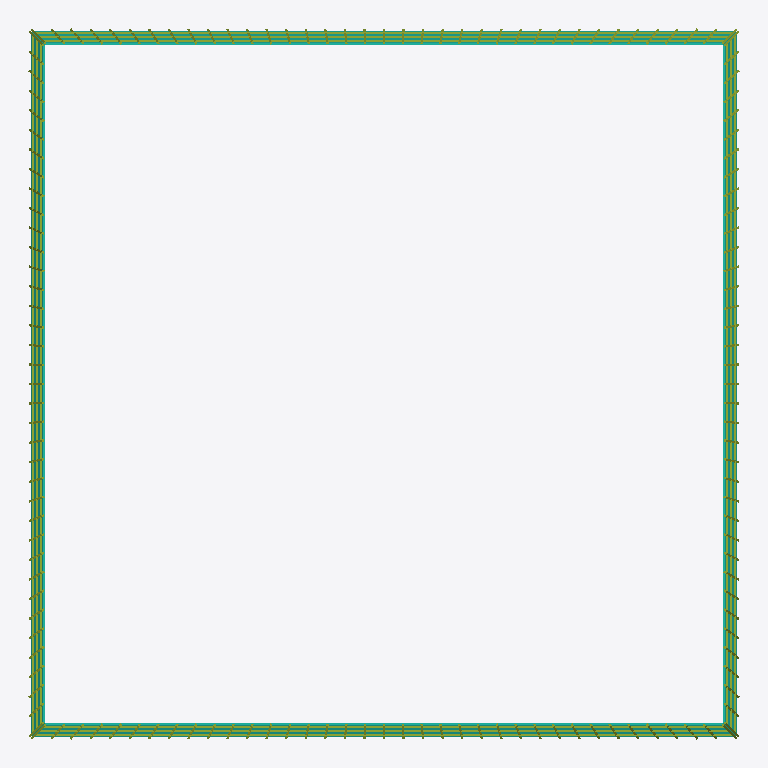
Plan cut of the same IFC building model at storey 'L004 - estimated' (level 10.20 m, cut at 11.60 m), seen from above with north up, elements coloured by IFC class: 4 members (olive), 4 curtain walls (teal). Cut surfaces are drawn darker.
Extent 68.8 m × 68.8 m × 508.7 m (x, y, z). Storeys (64): L001 - estimated at 0.00 m; L002 - estimated at 3.40 m; L003 - estimated at 6.80 m; L004 - estimated at 10.20 m; L005 - estimated at 13.60 m; L006 - estimated at 17.00 m; L007 - estimated at 20.40 m; L008 - estimated at 23.80 m; L009 - estimated at 27.20 m; L010 - estimated at 30.60 m; L011 - estimated at 34.00 m; L012 - estimated at 37.40 m; L013 - estimated at 40.80 m; L014 - estimated at 44.20 m; L015 - estimated at 47.60 m; L016 - estimated at 51.00 m. Elements (494): 254 IfcPlate, 99 IfcBuildingElementPart, 84 IfcMember, 36 IfcCurtainWall, 11 IfcRoof, 8 IfcBeam, 1 IfcSlab, 1 IfcWall.

HEADER;
FILE_DESCRIPTION(('ViewDefinition[DesignTransferView]'),'2;1');
FILE_NAME('/dev/null','2026-09-11T20:28:05+03:00',(''),(''),'IfcOpenShell 0.8.5','IfcOpenShell 0.8.5','Nobody');
FILE_SCHEMA(('IFC4'));
ENDSEC;
DATA;
#1=IFCPROJECT('3o0l3AcbP6rBmY0EqikzAj',$,'Photographic tower reconstruction',$,$,$,$,(#10),#5);
#12=IFCSITE('1l7bYTk3H3p9hcDz_kqij7',$,'Unsurveyed site',$,$,$,$,$,$,$,$,$,$,$);
#13=IFCBUILDING('1VXKTKKI16AhkgrWv0wmaG',$,'Tower depicted in Taipei_101_2009_amk-EditMylius.jpg',$,$,$,$,$,$,$,$,$);
#14=IFCBUILDINGSTOREY('0wSkSGHGD4pvLux3r0XqL1',$,'L001 - estimated',$,$,$,$,$,$,0.0);
#15=IFCBUILDINGSTOREY('0nRTPZbY92LBDB4AxO$_Dj',$,'L002 - estimated',$,$,$,$,$,$,3.4);
#16=IFCBUILDINGSTOREY('18CEVUsK14Tx8osdrgUlfW',$,'L003 - estimated',$,$,$,$,$,$,6.8);
#17=IFCBUILDINGSTOREY('1Hz192JjD6LRkRmXBAprBf',$,'L004 - estimated',$,$,$,$,$,$,10.2);
#18=IFCBUILDINGSTOREY('167wTwjT53OvDN78OhxAAt',$,'L005 - estimated',$,$,$,$,$,$,13.6);
#19=IFCBUILDINGSTOREY('1U10a2zGvAtggPIBqUGURo',$,'L006 - estimated',$,$,$,$,$,$,17.0);
#20=IFCBUILDINGSTOREY('1e5PIywBLEB8eKmkGvEp_l',$,'L007 - estimated',$,$,$,$,$,$,20.4);
#21=IFCBUILDINGSTOREY('3Ma7L5Xgf5aBLbXXALOXxh',$,'L008 - estimated',$,$,$,$,$,$,23.8);
#22=IFCBUILDINGSTOREY('3QvbOScCr05um7ztPjWQt6',$,'L009 - estimated',$,$,$,$,$,$,27.2);
#23=IFCBUILDINGSTOREY('0ppPcA73n8MPjzrkP6kPAX',$,'L010 - estimated',$,$,$,$,$,$,30.599999999999998);
#24=IFCBUILDINGSTOREY('28e5cI6RX9WfM494dM3vrD',$,'L011 - estimated',$,$,$,$,$,$,34.0);
#25=IFCBUILDINGSTOREY('2Vj9hbX8f2eQDtHSs2XKjC',$,'L012 - estimated',$,$,$,$,$,$,37.4);
#26=IFCBUILDINGSTOREY('2V31LuQNj4BRHKXwXajrNi',$,'L013 - estimated',$,$,$,$,$,$,40.8);
#27=IFCBUILDINGSTOREY('2Sgyfs11L4ffe02ino7r9_',$,'L014 - estimated',$,$,$,$,$,$,44.199999999999996);
#28=IFCBUILDINGSTOREY('1QjxyYmO15hP6AjbFV$RxB',$,'L015 - estimated',$,$,$,$,$,$,47.6);
#29=IFCBUILDINGSTOREY('3IR99fXFf66BhCwJ0_pdzx',$,'L016 - estimated',$,$,$,$,$,$,51.0);
#30=IFCBUILDINGSTOREY('2Hsje4JJH9ZBaji2V7_i_z',$,'L017 - estimated',$,$,$,$,$,$,54.4);
#31=IFCBUILDINGSTOREY('2rTa2wuSf62uiTnBLtOUqV',$,'L018 - estimated',$,$,$,$,$,$,57.8);
#32=IFCBUILDINGSTOREY('13DhgdCeP9YhPb291qAwOc',$,'L019 - estimated',$,$,$,$,$,$,61.199999999999996);
#33=IFCBUILDINGSTOREY('1DzX7X3F1DoxdKBBwpxAxC',$,'L020 - estimated',$,$,$,$,$,$,64.6);
#34=IFCBUILDINGSTOREY('2JnCoBt8D9L8vmlzTzyNmb',$,'L021 - estimated',$,$,$,$,$,$,68.0);
#35=IFCBUILDINGSTOREY('0S31NHqp96JATVzepGbajC',$,'L022 - estimated',$,$,$,$,$,$,71.39999999999999);
#36=IFCBUILDINGSTOREY('33R2LzXFP6EvfKCojiXgR5',$,'L023 - estimated',$,$,$,$,$,$,74.8);
#37=IFCBUILDINGSTOREY('1X93DM2sfEp8vdlgBN$1x7',$,'L024 - estimated',$,$,$,$,$,$,78.2);
#38=IFCBUILDINGSTOREY('0OalEo4Lf6J95FcXWb2Yd4',$,'L025 - estimated',$,$,$,$,$,$,81.6);
#39=IFCBUILDINGSTOREY('0OlhLApVr9ZwfFDf4PTjg2',$,'L026 - tier 1',$,$,$,$,$,$,85.0);
#40=IFCBUILDINGSTOREY('0mam0qk1bAwgZBXWCLgwhG',$,'L027 - tier 1',$,$,$,$,$,$,89.640625);
#41=IFCBUILDINGSTOREY('2B8jQDkVr9d8G063N43efA',$,'L028 - tier 1',$,$,$,$,$,$,94.28125);
#42=IFCBUILDINGSTOREY('1v9feyvf54GRJrVRpJNPIc',$,'L029 - tier 1',$,$,$,$,$,$,98.921875);
#43=IFCBUILDINGSTOREY('026Xq3JaXAKO5H_AyvyQB2',$,'L030 - tier 1',$,$,$,$,$,$,103.5625);
#44=IFCBUILDINGSTOREY('0kurdpaAnDrONYGkYEoFtR',$,'L031 - tier 1',$,$,$,$,$,$,108.203125);
#45=IFCBUILDINGSTOREY('0qa0RbKsD4IfRTNgglhYd_',$,'L032 - tier 1',$,$,$,$,$,$,112.84375);
#46=IFCBUILDINGSTOREY('3r2yKdgLzBpAz9lq7f$sAt',$,'L033 - tier 1',$,$,$,$,$,$,117.484375);
#47=IFCBUILDINGSTOREY('0T3MNzHVr2UxCvJJp$Laip',$,'L034 - tier 2',$,$,$,$,$,$,122.125);
#48=IFCBUILDINGSTOREY('12Pv4lpGb52RZ$Or_akLLQ',$,'L035 - tier 2',$,$,$,$,$,$,126.765625);
#49=IFCBUILDINGSTOREY('2op8klhEH0ogh_lK3Fe1oI',$,'L036 - tier 2',$,$,$,$,$,$,131.40625);
#50=IFCBUILDINGSTOREY('3WXud5zQXC7e8LEcWYy9jW',$,'L037 - tier 2',$,$,$,$,$,$,136.046875);
#51=IFCBUILDINGSTOREY('29xZKahhPAlxEZW7a49VI5',$,'L038 - tier 2',$,$,$,$,$,$,140.6875);
#52=IFCBUILDINGSTOREY('3cKDazC79AhRbaBJBCBeUC',$,'L039 - tier 2',$,$,$,$,$,$,145.328125);
#53=IFCBUILDINGSTOREY('2Sd8Vve5b0Gu3_Wz875hDs',$,'L040 - tier 2',$,$,$,$,$,$,149.96875);
#54=IFCBUILDINGSTOREY('2uh450rVDDCQxBIFJeCwkO',$,'L041 - tier 2',$,$,$,$,$,$,154.609375);
#55=IFCBUILDINGSTOREY('2hK5yLRp5DQQPrFyXHqgTf',$,'L042 - tier 3',$,$,$,$,$,$,159.25);
#56=IFCBUILDINGSTOREY('2BFx0$_G51$QI93UHvJ_z2',$,'L043 - tier 3',$,$,$,$,$,$,163.890625);
#57=IFCBUILDINGSTOREY('3$8INtpl97ieOATKHVVice',$,'L044 - tier 3',$,$,$,$,$,$,168.53125);
#58=IFCBUILDINGSTOREY('39sW6Lr0vAEvhhr9mS$qoB',$,'L045 - tier 3',$,$,$,$,$,$,173.171875);
#59=IFCBUILDINGSTOREY('3FywVZQYfEI9kDvArbfFyf',$,'L046 - tier 3',$,$,$,$,$,$,177.8125);
#60=IFCBUILDINGSTOREY('0Fkgw52k1BwAxwd8hnFzjl',$,'L047 - tier 3',$,$,$,$,$,$,182.453125);
#61=IFCBUILDINGSTOREY('2$HF71GfnCZBdrFcf$AW7T',$,'L048 - tier 3',$,$,$,$,$,$,187.09375);
#62=IFCBUILDINGSTOREY('37FKJ1VnbEougvf8758Mug',$,'L049 - tier 3',$,$,$,$,$,$,191.734375);
#63=IFCBUILDINGSTOREY('0n6aK11aT5t8_VR2UkDdHh',$,'L050 - tier 4',$,$,$,$,$,$,196.375);
#64=IFCBUILDINGSTOREY('3akItF8Or8RRloI3WOcyw4',$,'L051 - tier 4',$,$,$,$,$,$,201.015625);
#65=IFCBUILDINGSTOREY('3fiSxMXqDB_R7Wpp94_qf2',$,'L052 - tier 4',$,$,$,$,$,$,205.65625);
#66=IFCBUILDINGSTOREY('0U0Ii3QHr1LOpxGmuGKsBi',$,'L053 - tier 4',$,$,$,$,$,$,210.296875);
#67=IFCBUILDINGSTOREY('1EUuWAafzEZBTO0xPtzWNm',$,'L054 - tier 4',$,$,$,$,$,$,214.9375);
#68=IFCBUILDINGSTOREY('0Kb9GjtaP5PRgR3djx79Z9',$,'L055 - tier 4',$,$,$,$,$,$,219.578125);
#69=IFCBUILDINGSTOREY('2MCodXgc53ZexHozoyQt_F',$,'L056 - tier 4',$,$,$,$,$,$,224.21875);
#70=IFCBUILDINGSTOREY('0tOrn2hwD3X9HzmQ_eOEWP',$,'L057 - tier 4',$,$,$,$,$,$,228.859375);
#71=IFCBUILDINGSTOREY('1GBrxyA4nFkPjFRKpk3pI0',$,'L058 - tier 5',$,$,$,$,$,$,233.5);
#72=IFCBUILDINGSTOREY('21I68zmpz3m8Pb08eAqP3r',$,'L059 - tier 5',$,$,$,$,$,$,238.140625);
#73=IFCBUILDINGSTOREY('2jzsCPo3b32wYoBdc_YTZL',$,'L060 - tier 5',$,$,$,$,$,$,242.78125);
#74=IFCBUILDINGSTOREY('0yk1IbUGz6vQBU3G2eq1sE',$,'L061 - tier 5',$,$,$,$,$,$,247.421875);
#75=IFCBUILDINGSTOREY('30oGOfPPvAqgOfGwVINRMg',$,'L062 - tier 5',$,$,$,$,$,$,252.0625);
#76=IFCBUILDINGSTOREY('07YmLJIGvCSuMFb_dwzaIn',$,'L063 - tier 5',$,$,$,$,$,$,256.703125);
#77=IFCBUILDINGSTOREY('0T0vXzMWf3wuG6Z4T9QIZq',$,'L064 - tier 5',$,$,$,$,$,$,261.34375);
#20812=IFCMEMBER('22fCan_ljAUw08ZSMGbKoq',$,'Pedestal facade 1 lattice',$,$,$,#21188,$,.MULLION.);
#21618=IFCMEMBER('3BzFIZvzLAa82JA5augfN_',$,'Pedestal facade 3 lattice',$,$,$,#21994,$,.MULLION.);
#21216=IFCMEMBER('2Gc5mZCbf2zAMljkxudyTS',$,'Pedestal facade 2 lattice',$,$,$,#21592,$,.MULLION.);
#22020=IFCMEMBER('1SLcKE5YLBwB1VttJxqEHG',$,'Pedestal facade 4 lattice',$,$,$,#22396,$,.MULLION.);
#152=IFCCURTAINWALL('3UqA5yroj0FxnH_HRAtGZ4',$,'Tapering lower envelope / face 2',$,$,$,#162,$,$);
#164=IFCCURTAINWALL('1PZw718PPFKw4_x8rLOL1r',$,'Tapering lower envelope / face 3',$,$,$,#174,$,$);
#139=IFCCURTAINWALL('1kDwhiCMfD294Ml_WT5ME6',$,'Tapering lower envelope / face 1',$,$,$,#149,$,$);
#176=IFCCURTAINWALL('2EdI3vD152wfuzoJgNtn8S',$,'Tapering lower envelope / face 4',$,$,$,#186,$,$);
ENDSEC;
